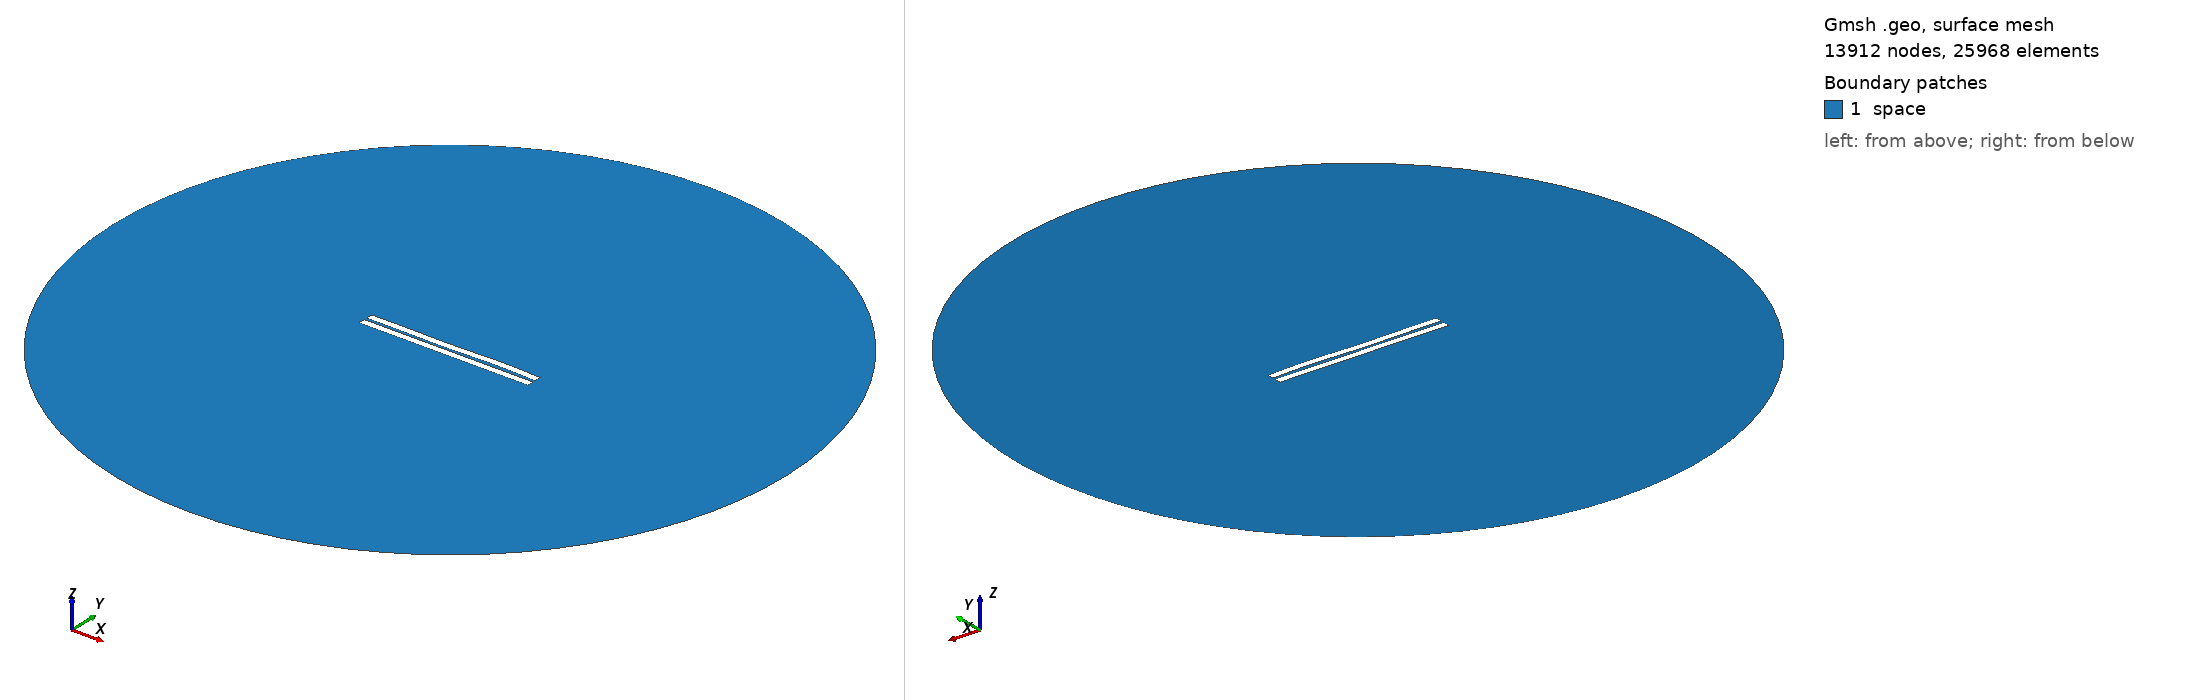

Gmsh geometry script, surface-meshed: 13912 nodes, 25968 surface elements. Boundary patches (legend numbers): 1 space. Left view from above one corner, right view from below the opposite corner. Legend entries are the model's physical surfaces. The drawing asked Gmsh for element sizes between 1% and 20% of the model's largest extent; the script's own settings can give other sizes.

=== 66.geo (drawn) ===
//---------------------------------------
// Geometry kernel
//---------------------------------------

SetFactory("OpenCASCADE");



//---------------------------------------
// Parameters of the geometry
//---------------------------------------

// Overetch of the upper plate
overetch = 0.0;

// Distance between the plates
distance = 1.5;

// Discretization over the x axis (for the deformation)
nx = 50; 

// Length of the plate
L = 100 - overetch; 

// Number of modes
n = 4; 

// 1st mode coefficient
coeff(1) = 0.15;
beta(1) = 0.596864 * 3.1415926535 / L;

// 2nd mode coefficient
coeff(2) = 0.0;
beta(2) = 1.49418 * 3.1415926535 / L;

// 3rd mode coefficient
coeff(3) = -0.15;
beta(3) = 2.50025 * 3.1415926535 / L;

// 4th mode coefficient
coeff(4) = 0.15;
beta(4) = 3.49999 * 3.1415926535 / L;



//---------------------------------------
// Upper plate (deformed rectangle)
//---------------------------------------

// Coordiantes of the upper plate
xmin = -50;
xmax = 50 - overetch;

// Height of the upper plate
yheight = 4 - 2 * overetch;

// Indexes of the points
UpperID[] = {};
LowerID[] = {};
LeftID[] = {};
RightID[] = {};

// Point index
p = 1;

// Horizontal edges
For i In {1:nx}
    x = xmin + (i-1)*(xmax - xmin)/(nx-1);

    y_bottom = distance / 2 + overetch;
    For j In {1:n}
        C = (Cosh(beta(j)*L) + Cos(beta(j)*L)) / (Sinh(beta(j)*L) + Sin(beta(j)*L));
        y_bottom  = y_bottom + coeff(j) * (Cosh(beta(j)*(x+50)) - Cos(beta(j)*(x+50)) - C * (Sinh(beta(j)*(x+50)) - Sin(beta(j)*(x+50))));
    EndFor

    y_top = y_bottom + yheight;

    Point(p) = {x, y_top, 0, 1.0};
    UpperID[i] = p;
    p = p + 1;

    Point(p) = {x, y_bottom, 0, 1.0};
    LowerID[i] = p;
    p = p + 1;
EndFor

// Create point lists
UpperPts[] = {}; LowerPts[] = {};
For i In {1:nx}
  UpperPts[] += {UpperID[i]};
  LowerPts[] += {LowerID[i]};
EndFor

// Build splines
Spline(1) = {UpperPts[]};
Spline(2) = {LowerPts[]};
Line(3) = {LowerPts[nx-1], UpperPts[nx-1]};
Line(4) = {LowerPts[0], UpperPts[0]};

// Build the plane surface
Curve Loop(1) = {2, 3, -1, -4};
Plane Surface(1) = {1};



//---------------------------------------
// Lower plate (rectangle)
//---------------------------------------

// Vertices
Point(1001) = {-50, -1, 0, 1.0};
Point(1002) = { 50, -1, 0, 1.0};
Point(1003) = { 50,  -5, 0, 1.0};
Point(1004) = {-50,  -5, 0, 1.0};

// Edges
Line(5) = {1001, 1002};
Line(6) = {1002, 1003};
Line(7) = {1003, 1004};
Line(8) = {1004, 1001};

// Plane surface
Line Loop(2) = {5, 6, 7, 8};
Plane Surface(2) = {2}; 



//---------------------------------------
// Outer (fictious) boundary
//---------------------------------------

// Points
Point(1005) = {0, 0, 0};       // Center
Point(1006) = {200, 0, 0};     // Start point
Point(1007) = {0, 200, 0};     // 90 degrees
Point(1008) = {-200, 0, 0};    // 180 degrees
Point(1009) = {0, -200, 0};    // 270 degrees

// Circle arcs (each needs start, center, end)
Circle(9) = {1006, 1005, 1007};
Circle(10) = {1007, 1005, 1008};
Circle(11) = {1008, 1005, 1009};
Circle(12) = {1009, 1005, 1006};

// Plane surface for the entire domain
Curve Loop(3) = {9, 10, 11, 12};
Surface(3) = {3};

// Subtract the plates from the whole domain to obtain the actual domain where we want to solve the equations
BooleanDifference{ Surface{3}; Delete; }{ Surface{1}; Surface{2}; Delete; }




//---------------------------------------
// Transfinite Lines/Curves
//---------------------------------------

// Set the number of points on the boundaries
r = 12;
d = 0.15;

// Plates
Transfinite Curve {1} = 50*r/4 Using Progression 1;
Transfinite Line {2} = 50*r Using Progression 1;
Transfinite Curve {3, 4} = 2*r Using Progression 1+d;
Transfinite Line {5} = 50*r Using Progression 1;
Transfinite Line {7} = 50*r/4 Using Progression 1;
Transfinite Line {6} = 2*r Using Progression 1+d;
Transfinite Line {8} = 2*r Using Progression 1-d;

// Outer boundary
Transfinite Line {9, 10, 11, 12} = 20 Using Progression 1;



//---------------------------------------
// Physical groups
//---------------------------------------                

// Physical curves (boundaries)
Physical Line("force_segment", 10) = {2};
Physical Line("upper_plate", 11) = {1, 3, 4};
Physical Line("lower_plate", 12) = {5, 6, 7, 8};
Physical Line("boundary", 20) = {9, 10, 11, 12};

// Physical Surfaces
Physical Surface("space", 30) = {3};



//---------------------------------------
// 6. Generate the Mesh
//---------------------------------------

// 2D mesh generation
Mesh 2;
